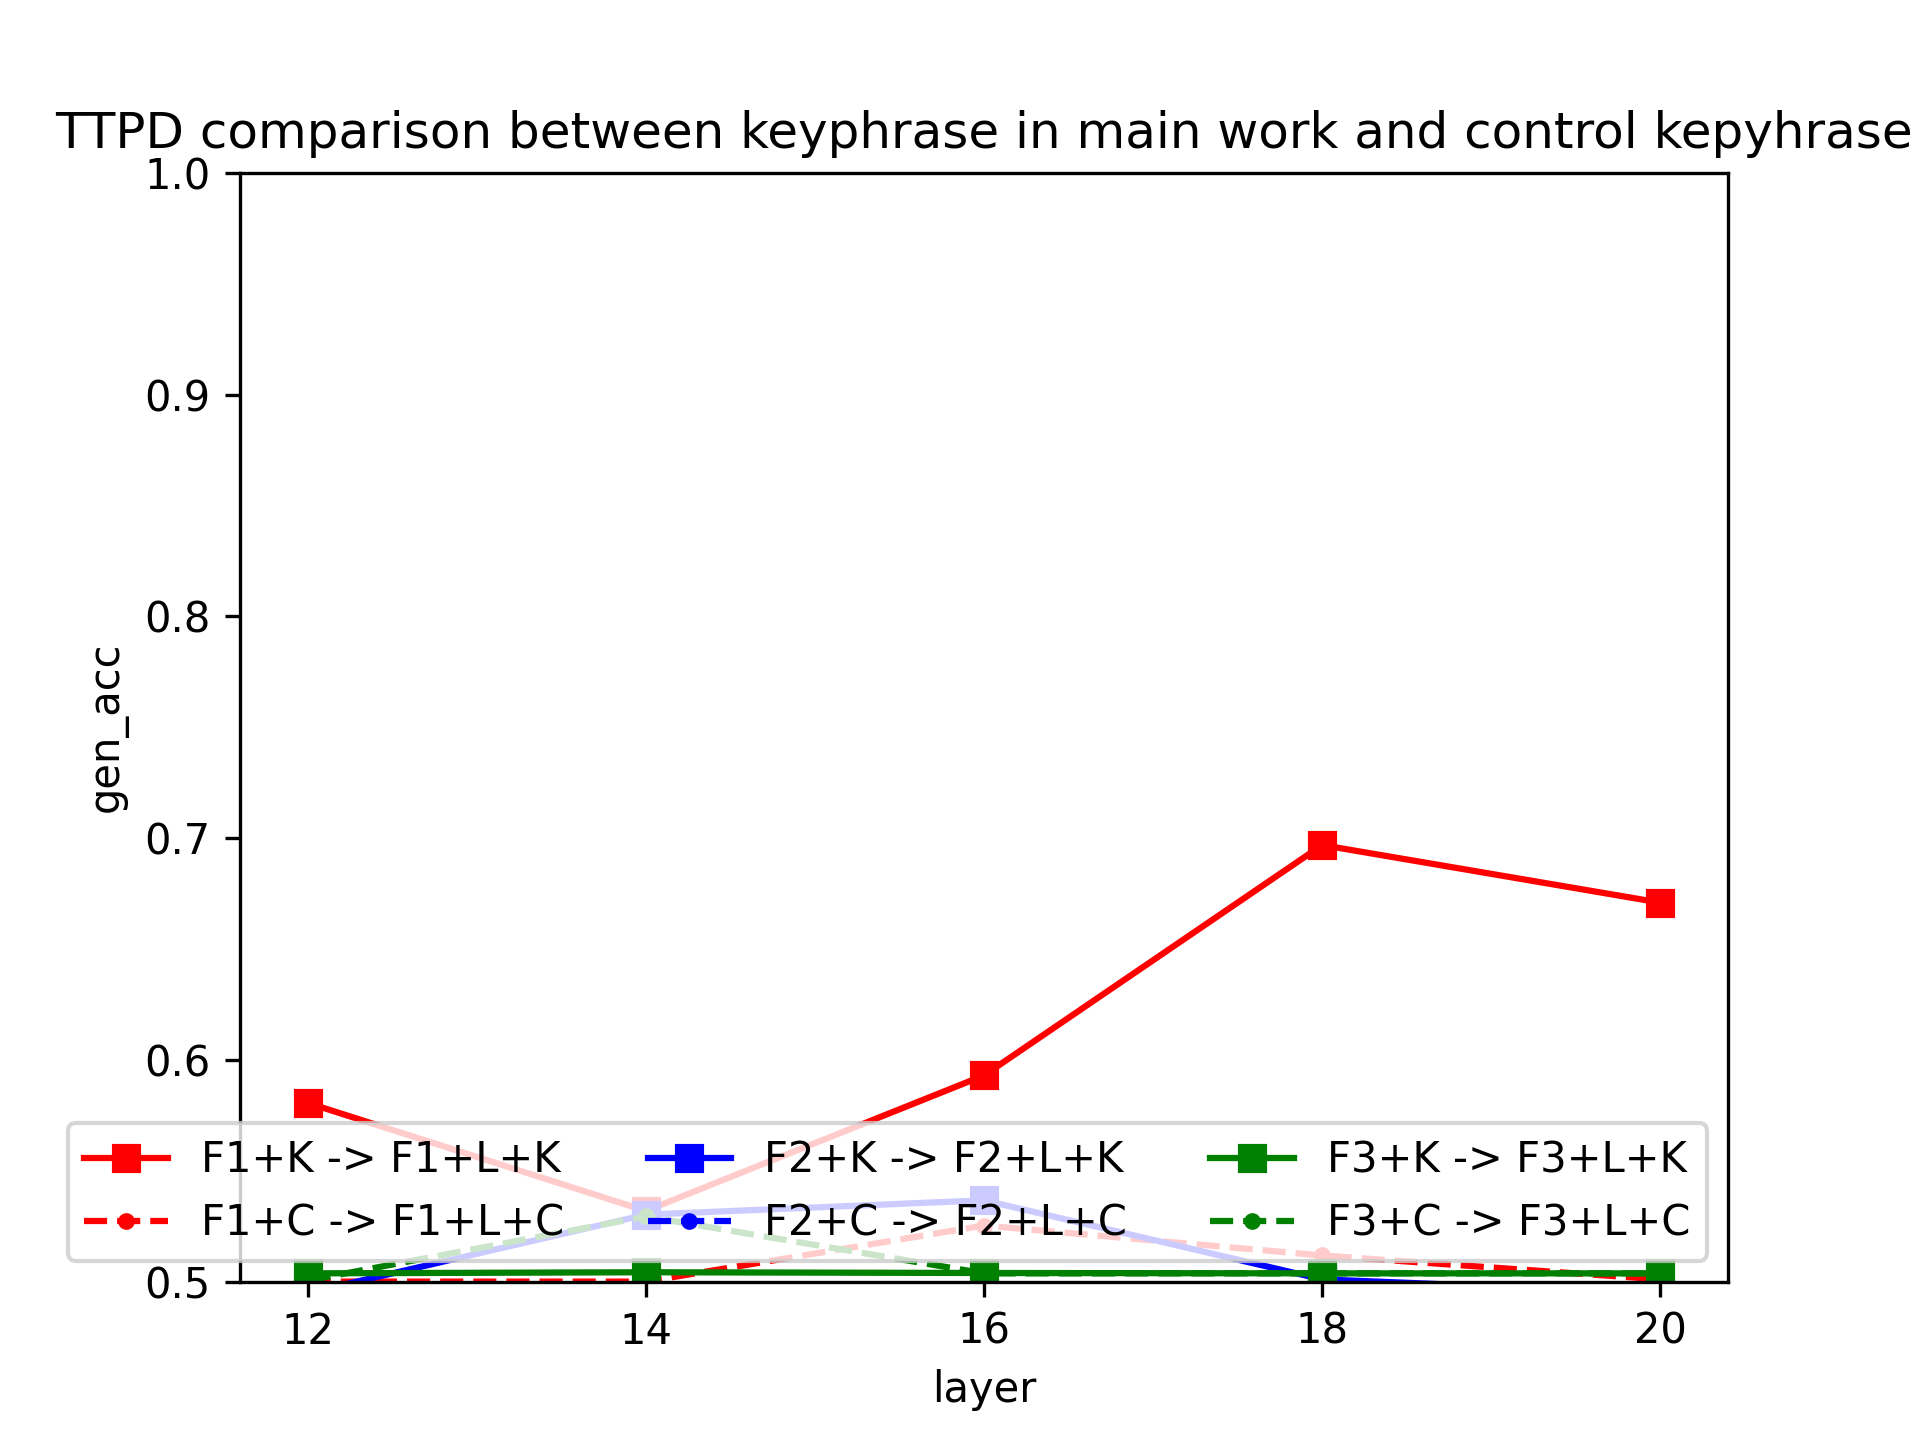

The file beside this chart, header and first rows:
layer, F1 -> F1+L, F2 -> F2+L, F3 -> F3+L, F1+K -> F1+L+K, F2+K -> F2+L+K, F3+K -> F3+L+K
12, 0.5806, 0.4949, 0.5037, 0.5, 0.4949, 0.5005
14, 0.5319, 0.5302, 0.5042, 0.5, 0.4949, 0.5294
16, 0.593, 0.5367, 0.5039, 0.5253, 0.4949, 0.5037
18, 0.6968, 0.501, 0.5037, 0.5118, 0.4949, 0.5037
20, 0.6709, 0.4949, 0.5037, 0.501, 0.4949, 0.5037
